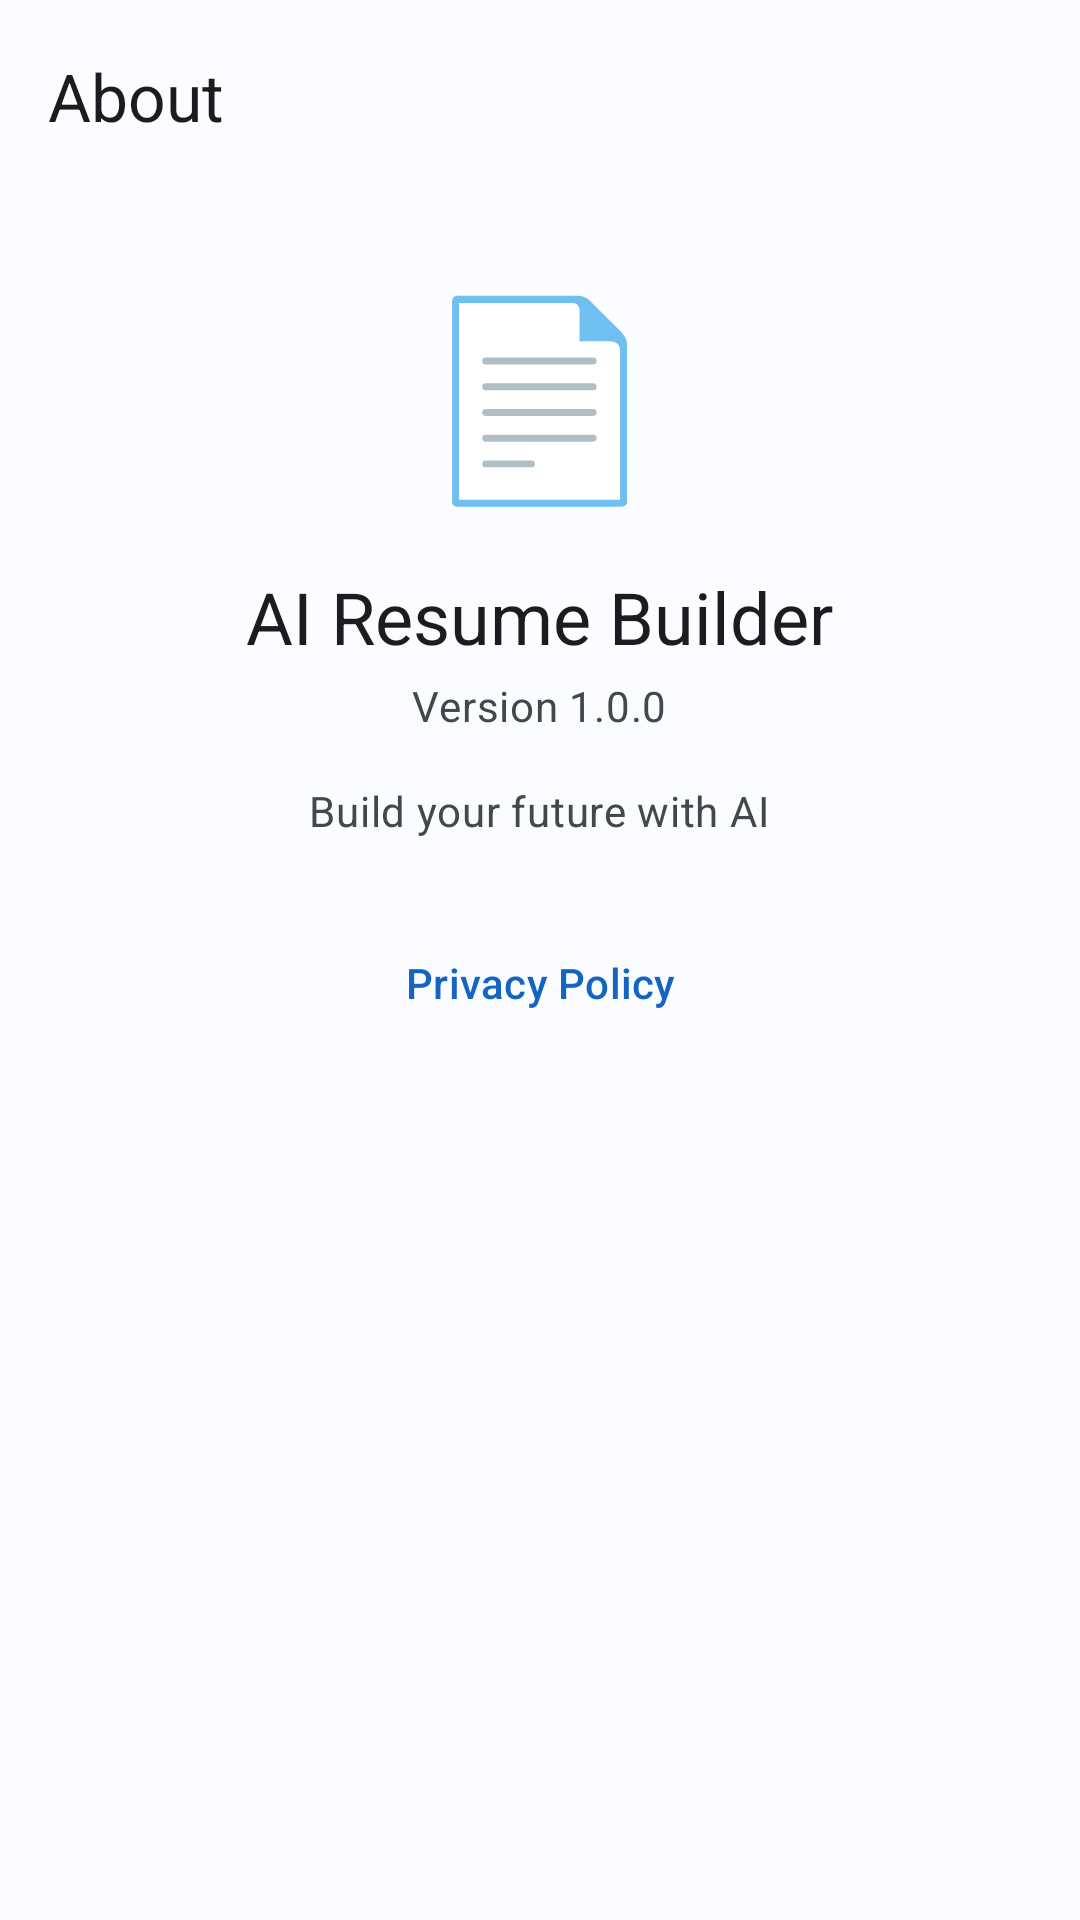

Produce the Android XML layout that renders to this screen, including the resource entries it uses.
<!-- AndroidManifest.xml: application theme Theme.AIResumeBuilder -->
<!-- res/layout/activity_about.xml -->
<?xml version="1.0" encoding="utf-8"?>
<androidx.coordinatorlayout.widget.CoordinatorLayout
    xmlns:android="http://schemas.android.com/apk/res/android"
    xmlns:app="http://schemas.android.com/apk/res-auto"
    android:layout_width="match_parent" android:layout_height="match_parent">
    <com.google.android.material.appbar.AppBarLayout android:layout_width="match_parent" android:layout_height="wrap_content">
        <com.google.android.material.appbar.MaterialToolbar android:id="@+id/toolbar"
            android:layout_width="match_parent" android:layout_height="?attr/actionBarSize"
            app:title="@string/about" app:navigationIcon="@drawable/ic_arrow_back"/>
    </com.google.android.material.appbar.AppBarLayout>
    <LinearLayout android:layout_width="match_parent" android:layout_height="wrap_content"
        android:orientation="vertical" android:padding="32dp" android:gravity="center"
        android:layout_marginTop="56dp">
        <TextView android:layout_width="wrap_content" android:layout_height="wrap_content"
            android:text="📄" android:textSize="64sp"/>
        <TextView android:layout_width="wrap_content" android:layout_height="wrap_content"
            android:text="@string/app_name" android:textAppearance="?attr/textAppearanceHeadlineSmall"
            android:layout_marginTop="16dp"/>
        <TextView android:id="@+id/tvVersion" android:layout_width="wrap_content"
            android:layout_height="wrap_content" android:text="Version 1.0.0"
            android:textAppearance="?attr/textAppearanceBodyMedium"
            android:textColor="?attr/colorOnSurfaceVariant" android:layout_marginTop="4dp"/>
        <TextView android:layout_width="wrap_content" android:layout_height="wrap_content"
            android:text="Build your future with AI"
            android:textAppearance="?attr/textAppearanceBodyMedium"
            android:textColor="?attr/colorOnSurfaceVariant" android:layout_marginTop="16dp"/>
        <com.google.android.material.button.MaterialButton android:id="@+id/btnPrivacy"
            style="@style/Widget.Material3.Button.TextButton"
            android:layout_width="wrap_content" android:layout_height="wrap_content"
            android:text="@string/privacy_policy" android:layout_marginTop="24dp"
            app:cornerRadius="12dp"/>
    </LinearLayout>
</androidx.coordinatorlayout.widget.CoordinatorLayout>
<!-- resources referenced by this layout -->
<resources>
  <string name="about">About</string>
  <string name="app_name">AI Resume Builder</string>
  <string name="privacy_policy">Privacy Policy</string>
  <style name="Theme.AIResumeBuilder" parent="Theme.Material3.Light.NoActionBar">
          <item name="colorPrimary">@color/primary</item>
          <item name="colorOnPrimary">@color/on_primary</item>
          <item name="colorPrimaryContainer">@color/primary_container</item>
          <item name="colorOnPrimaryContainer">@color/on_primary_container</item>
          <item name="colorSecondary">@color/secondary</item>
          <item name="colorSecondaryContainer">@color/secondary_container</item>
          <item name="colorTertiary">@color/tertiary</item>
          <item name="colorTertiaryContainer">@color/tertiary_container</item>
          <item name="colorError">@color/error</item>
          <item name="colorSurface">@color/surface</item>
          <item name="colorOnSurface">@color/on_surface</item>
          <item name="colorSurfaceVariant">@color/surface_variant</item>
          <item name="colorOnSurfaceVariant">@color/on_surface_variant</item>
          <item name="android:colorBackground">@color/background</item>
          <item name="android:statusBarColor">@android:color/transparent</item>
          <item name="android:windowLightStatusBar">true</item>
          <item name="android:navigationBarColor">@android:color/transparent</item>
          <item name="android:windowLightNavigationBar">true</item>
          <item name="shapeAppearanceMediumComponent">@style/ShapeAppearance.AIResumeBuilder.MediumComponent</item>
          <item name="shapeAppearanceLargeComponent">@style/ShapeAppearance.AIResumeBuilder.LargeComponent</item>
      </style>
  <color name="primary">#1565C0</color>
  <color name="on_primary">#FFFFFF</color>
  <color name="primary_container">#D3E4FF</color>
  <color name="on_primary_container">#001C3D</color>
  <color name="secondary">#535F70</color>
  <color name="secondary_container">#D7E3F7</color>
  <color name="tertiary">#6B5778</color>
  <color name="tertiary_container">#F2DAFF</color>
  <color name="error">#BA1A1A</color>
  <color name="surface">#FAFCFF</color>
  <color name="on_surface">#191C20</color>
  <color name="surface_variant">#DFE2EB</color>
  <color name="on_surface_variant">#43474E</color>
  <color name="background">#FAFCFF</color>
  <style name="ShapeAppearance.AIResumeBuilder.MediumComponent" parent="ShapeAppearance.Material3.MediumComponent">
          <item name="cornerSize">12dp</item>
      </style>
  <style name="ShapeAppearance.AIResumeBuilder.LargeComponent" parent="ShapeAppearance.Material3.LargeComponent">
          <item name="cornerSize">16dp</item>
      </style>
</resources>
